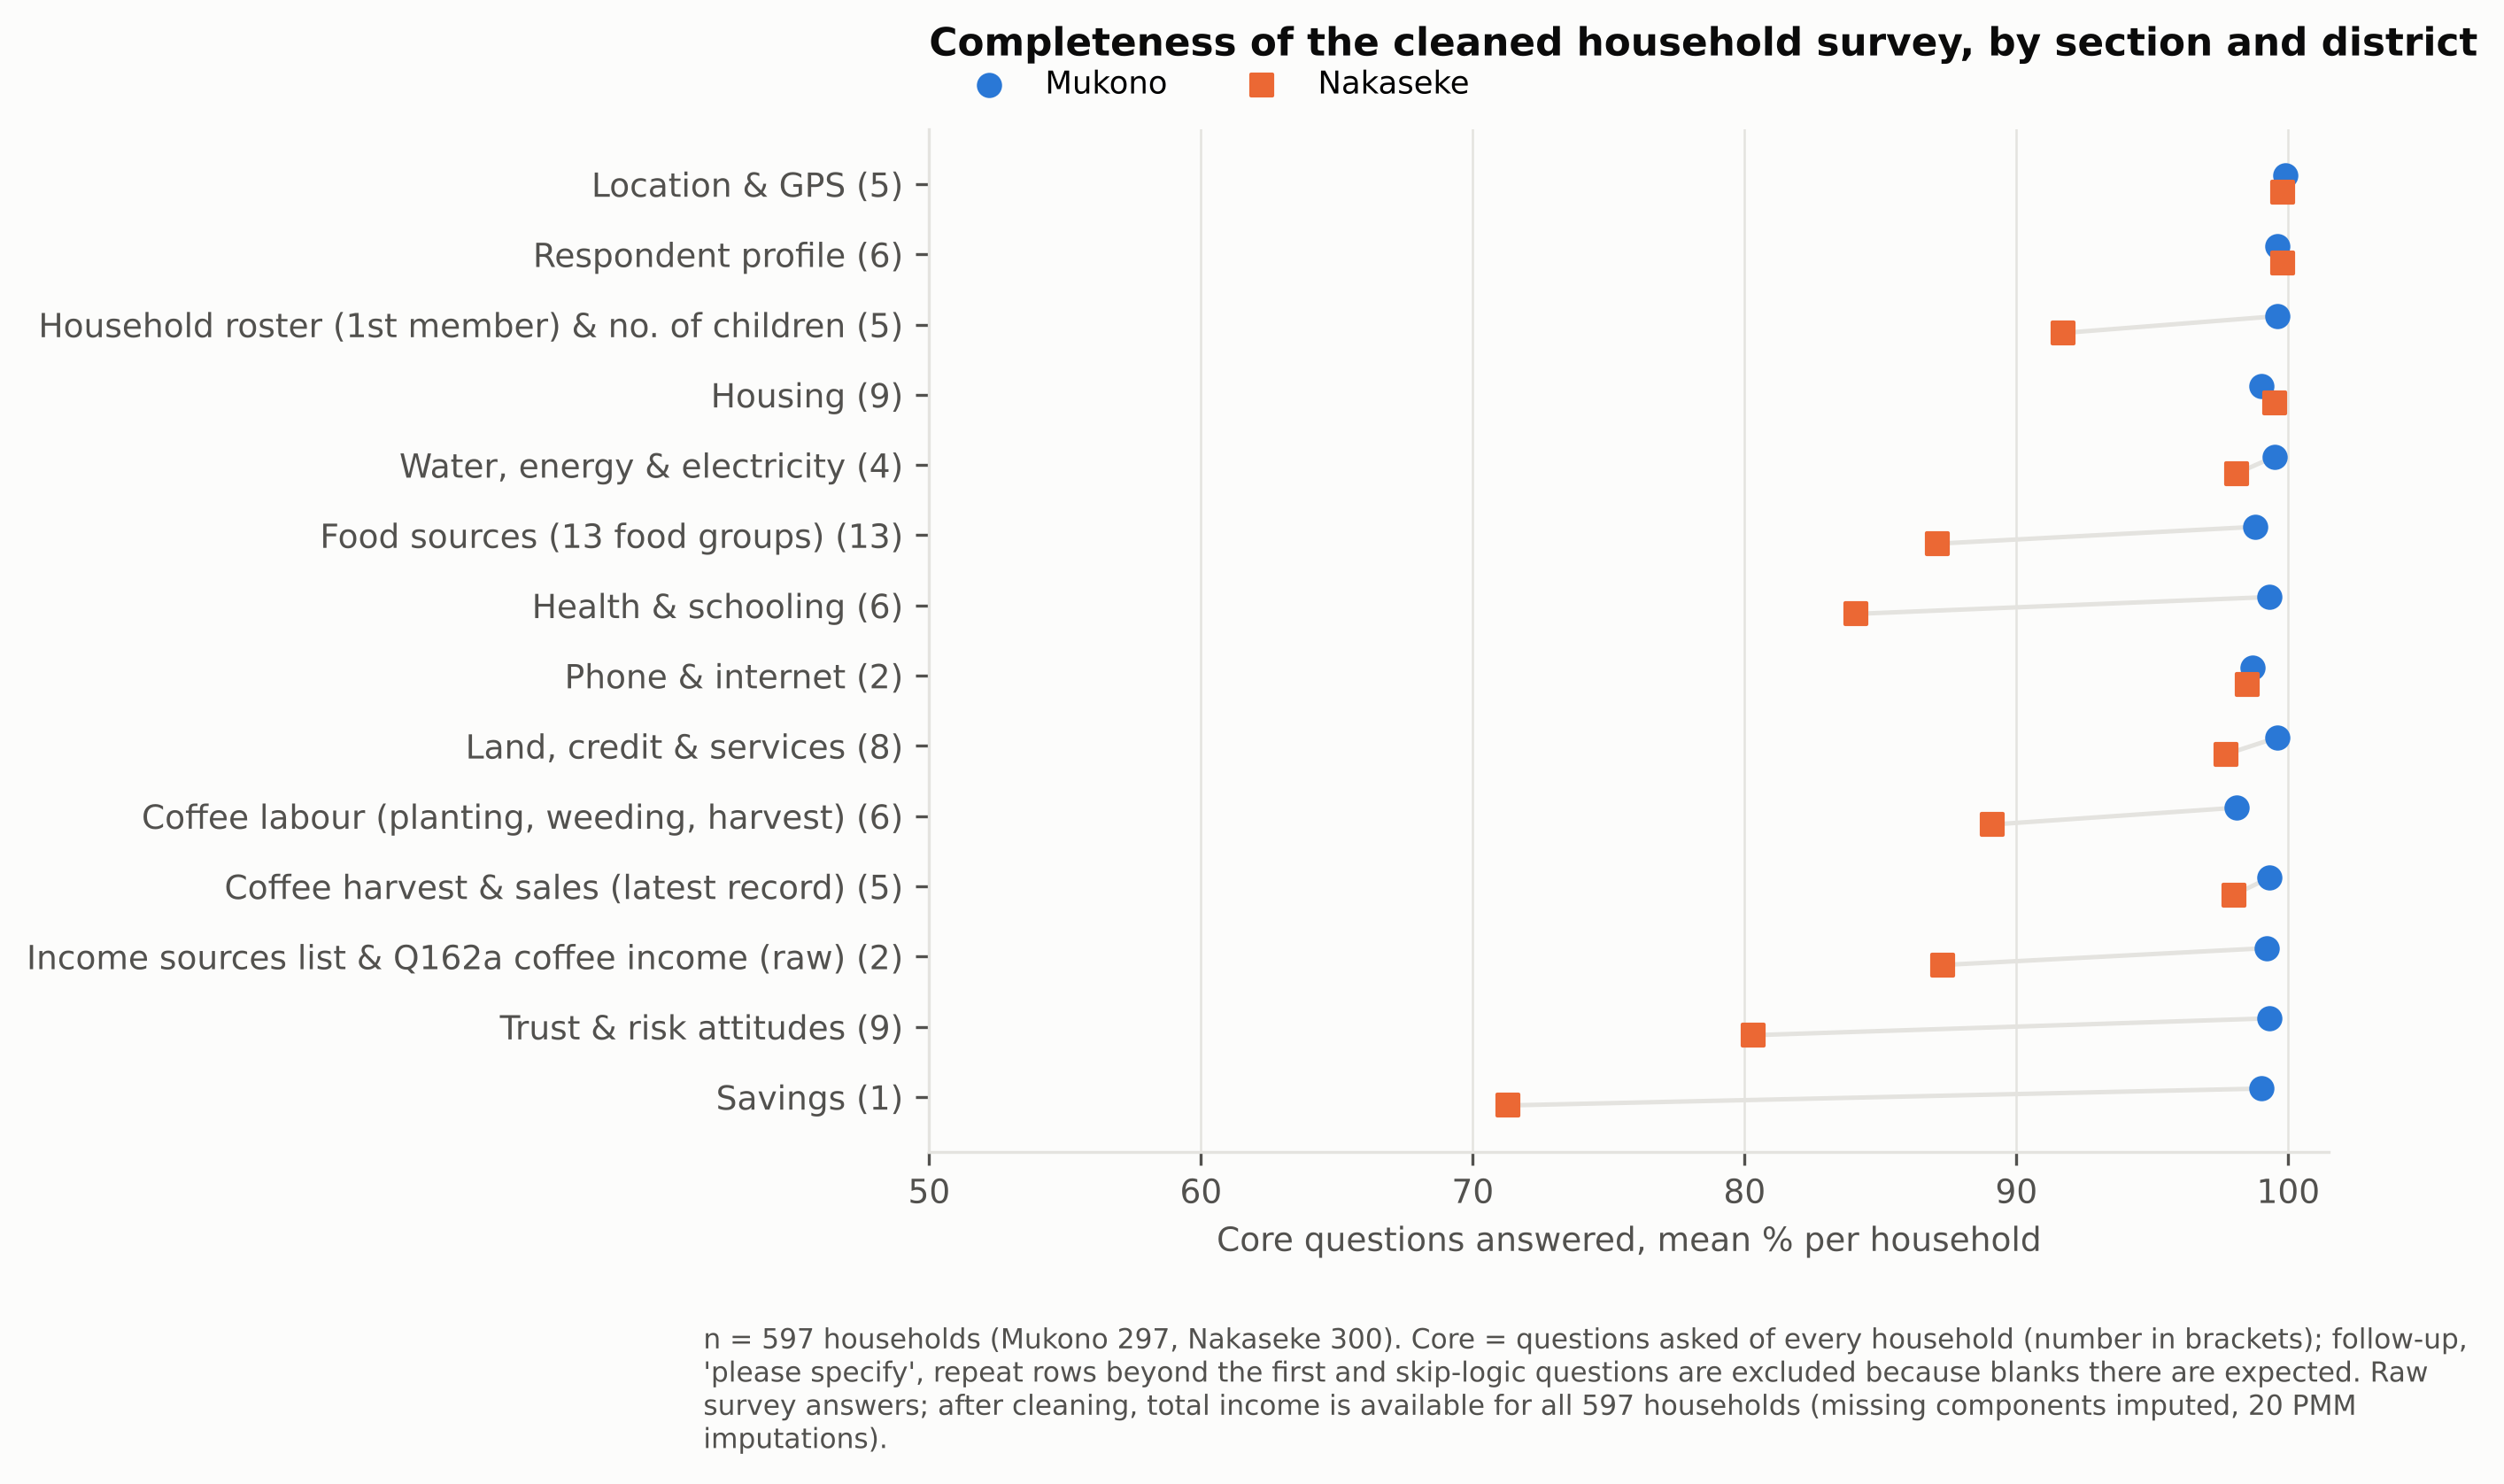

The table this chart was drawn from, first rows:
section, n_core_items, core_items, Mukono_mean_pct_items_answered, Mukono_pct_hh_all_items, Nakaseke_mean_pct_items_answered, Nakaseke_pct_hh_all_items, All_mean_pct_items_answered, All_pct_hh_all_items
Location & GPS, 5, District | Sub_County | Parish | village…, 99.9, 99.7, 99.8, 99.3, 99.9, 99.5
Respondent profile, 6, Age_of_Respondent_years | Gender_Sex | M…, 99.6, 99.0, 99.8, 99.0, 99.7, 99.0
Household roster (1st member) & no. of c…, 5, Details_of_household_members_gender_1 | …, 99.6, 99.0, 91.7, 84.3, 95.6, 91.6
Housing, 9, Select_the_type_of_dwelling | Total_numb…, 99.0, 94.6, 99.5, 96.0, 99.3, 95.3
Water, energy & electricity, 4, Sources_of_Drinking_water | Time_to_sour…, 99.5, 99.0, 98.1, 92.7, 98.8, 95.8
Food sources (13 food groups), 13, Source of_non_alcoholic_drinks | Source …, 98.8, 91.2, 87.1, 65.0, 92.9, 78.1
Health & schooling, 6, In_the_past_3_months,_did_you_or_any_hou…, 99.3, 98.0, 84.1, 63.7, 91.6, 80.7
Phone & internet, 2, _85_How_many_members_ss_to_a_mobile_phon…, 98.7, 97.6, 98.5, 97.7, 98.6, 97.7
Land, credit & services, 8, Does_the_respondent_own_the_land? | What…, 99.6, 99.3, 97.7, 85.3, 98.7, 92.3
Coffee labour (planting, weeding, harves…, 6, group_np5zx78_planting_1/group_np5zx78_p…, 98.1, 94.9, 89.1, 74.3, 93.6, 84.6
Coffee harvest & sales (latest record), 5, group_wz3xj67/group_pw7lb76/0/group_wz3x…, 99.3, 98.3, 98.0, 91.7, 98.7, 95.0
Income sources list & Q162a coffee incom…, 2, group_wz3xj67/What_have_been_your_househ…, 99.2, 99.0, 87.3, 79.3, 93.2, 89.1
Trust & risk attitudes, 9, group_wz3xj67/group_ri4un44/One_can_trus…, 99.3, 96.3, 80.3, 79.7, 89.7, 87.9
Savings, 1, group_to3ec88/Do_you_save_money_for_unex…, 99.0, 99.0, 71.3, 71.3, 85.1, 85.1
